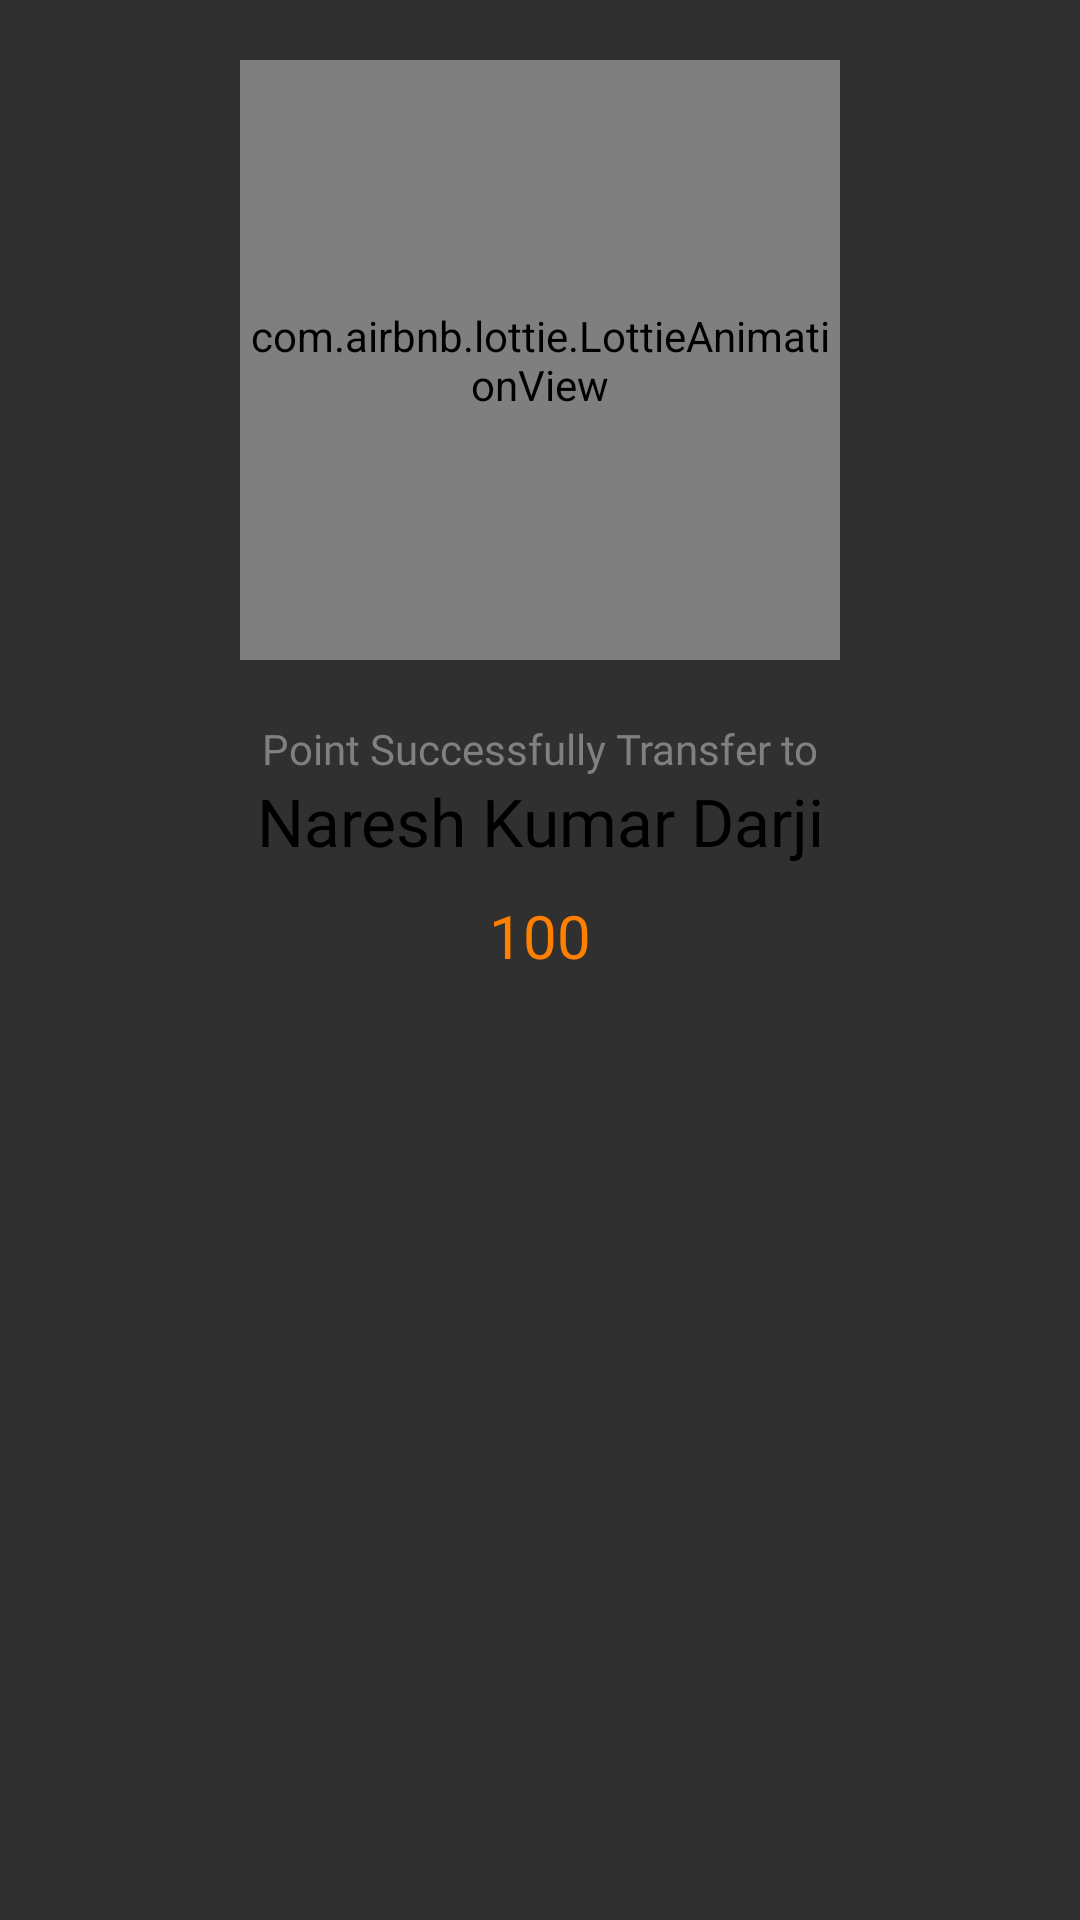

Produce the Android XML layout that renders to this screen, including the resource entries it uses.
<!-- AndroidManifest.xml: application theme Theme.Ebazarin -->
<!-- res/layout/status_dialog.xml -->
<?xml version="1.0" encoding="utf-8"?>
<androidx.constraintlayout.widget.ConstraintLayout xmlns:android="http://schemas.android.com/apk/res/android"
    xmlns:tools="http://schemas.android.com/tools"
    android:layout_width="match_parent"
    android:layout_height="wrap_content"
    android:padding="20dp"
    android:background="@drawable/card_background"
    xmlns:app="http://schemas.android.com/apk/res-auto">

    <androidx.constraintlayout.widget.ConstraintLayout
        android:id="@+id/constraintLayout"
        android:layout_width="200dp"
        android:layout_height="200dp"
        app:layout_constraintEnd_toEndOf="parent"
        app:layout_constraintStart_toStartOf="parent"
        app:layout_constraintTop_toTopOf="parent">

        <com.airbnb.lottie.LottieAnimationView
            android:id="@+id/animationViewStatus"
            android:layout_width="match_parent"
            android:layout_height="match_parent"
            app:lottie_autoPlay="true"
            app:lottie_loop="true"
            app:lottie_rawRes="@raw/success" />


    </androidx.constraintlayout.widget.ConstraintLayout>

    <TextView
        android:id="@+id/tvMessage"
        android:layout_width="wrap_content"
        android:layout_height="wrap_content"
        android:fontFamily="@font/poppins_m"
        android:text="Point Successfully Transfer to"
        android:layout_marginTop="20dp"
        android:textColor="@color/grey"
        app:layout_constraintEnd_toEndOf="parent"

        app:layout_constraintStart_toStartOf="parent"
        app:layout_constraintTop_toBottomOf="@+id/constraintLayout" />

    <androidx.constraintlayout.widget.ConstraintLayout
        android:id="@+id/amountContainer"
        android:layout_width="wrap_content"
        android:layout_height="wrap_content"
        android:layout_marginTop="10dp"
        app:layout_constraintEnd_toEndOf="parent"
        app:layout_constraintStart_toStartOf="parent"
        app:layout_constraintTop_toBottomOf="@+id/tvReceiver">



        <TextView
            android:id="@+id/tvAmount"
            android:layout_width="wrap_content"
            android:layout_height="wrap_content"
            android:fontFamily="@font/poppins_b"
            android:text="100"
            android:textColor="@color/primary"
            android:textSize="20sp"
            app:layout_constraintEnd_toEndOf="parent"
            tools:ignore="MissingConstraints" />
    </androidx.constraintlayout.widget.ConstraintLayout>



    <TextView
        android:id="@+id/tvReceiver"
        android:layout_width="wrap_content"
        android:layout_height="wrap_content"
        android:fontFamily="@font/poppins_sb"
        android:text="Naresh Kumar Darji"
        android:textColor="@color/black"
        android:textSize="22sp"
        app:layout_constraintEnd_toEndOf="parent"
        app:layout_constraintStart_toStartOf="parent"
        app:layout_constraintTop_toBottomOf="@+id/tvMessage" />

</androidx.constraintlayout.widget.ConstraintLayout>
<!-- resources referenced by this layout -->
<resources>
  <color name="black">#FF000000</color>
  <color name="grey">#808080</color>
  <color name="primary">#FF7F00</color>
  <style name="Theme.Ebazarin" parent="Theme.Design.NoActionBar">
          
          <item name="colorPrimary">@color/purple_500</item>
          <item name="colorPrimaryVariant">@color/purple_700</item>
          <item name="colorOnPrimary">@color/white</item>
          
          <item name="colorSecondary">@color/teal_200</item>
          <item name="colorSecondaryVariant">@color/teal_700</item>
          <item name="colorOnSecondary">@color/black</item>
          
          <item name="android:statusBarColor">?attr/colorPrimaryVariant</item>
          
      </style>
  <color name="purple_500">#FF7F00</color>
  <color name="purple_700">#FF7F00</color>
  <color name="white">#FFFFFFFF</color>
  <color name="teal_200">#FF7F00</color>
  <color name="teal_700">#FF7F00</color>
</resources>
